Run: headless pygame with SDL's dummy video driver; simulated clock (each Clock.tick advances the game by its frame time, no real sleeping); random seed 0; keys injected as events and as key.get_pressed() state; mouse plan: one left click at the window centre at the start of phase 2, then a move to the lower-right quarter at the start of phase 3.
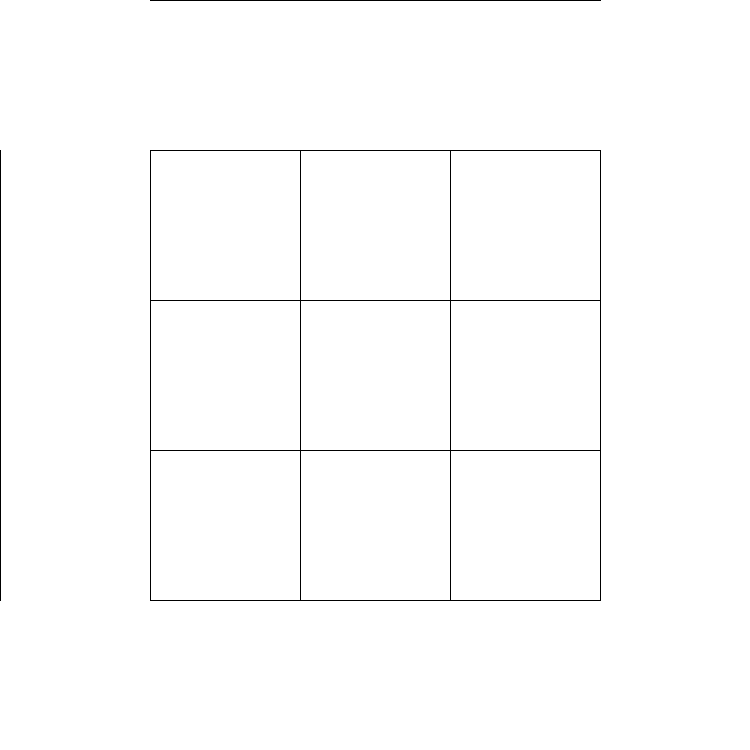
Frame 1 of 4 · flips 1–60 · no input
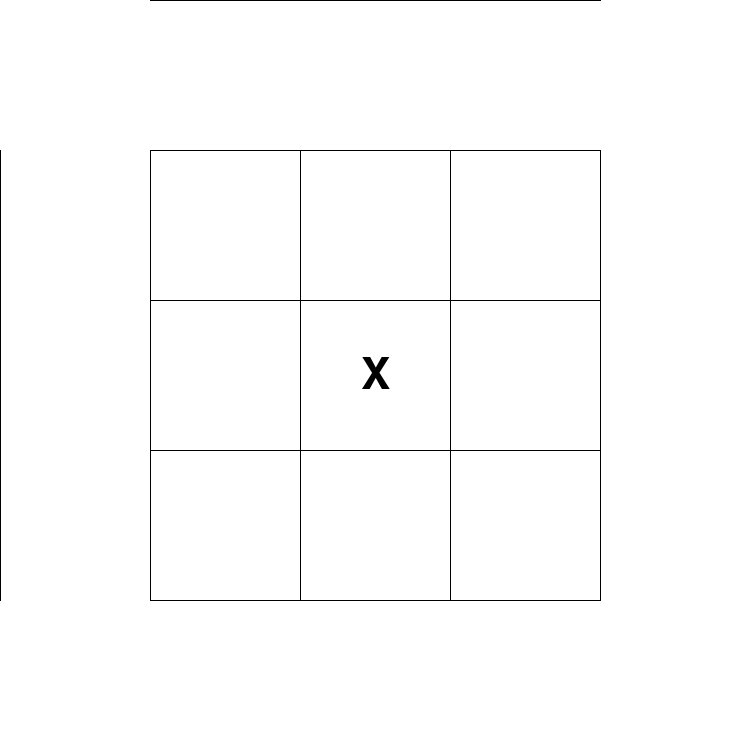
Frame 2 of 4 · flips 61–180 · clicked the window centre · tapped SPACE, RETURN · held RIGHT (→), D
Frame 3 of 4 · flips 181–300 · moved the mouse to the lower-right quarter · held DOWN (↓), S · screen unchanged from frame 2, image omitted
Frame 4 of 4 · flips 301–420 · held LEFT (←), A, UP (↑), W · screen unchanged from frame 3, image omitted

The pygame program that drew these frames:

import pygame
import math
import sys

# TODO Recognize win conditions
# TODO Remove bug that overrides 'X' with 'O' if clicked twice. Will need to search markers to check that they're not already occupied.
# Initialize Pygame
pygame.init()

# Constants
SCREEN_WIDTH, SCREEN_HEIGHT = 750, 750
CELL_SIZE = 150
CENTER_CELL_X = (SCREEN_WIDTH-CELL_SIZE)//2
CENTER_CELL_Y = (SCREEN_HEIGHT-CELL_SIZE)//2

# Colors
WHITE = (255, 255, 255)
BLACK = (0, 0, 0)

# Create the display
screen = pygame.display.set_mode((SCREEN_WIDTH, SCREEN_HEIGHT))
pygame.display.set_caption("Centered 3x3 Grid")
font = pygame.font.Font(size=64)

# Global variables
clicked = False
markers_x = []
markers_o = []
player_turn = True # True means 'X' False means 'O'

# Functions
def print_grid():
    for x in range(math.ceil(SCREEN_WIDTH/CELL_SIZE)):
        for y in range(math.ceil(SCREEN_HEIGHT/CELL_SIZE)):
            pygame.draw.line(screen, BLACK, (x*CELL_SIZE, CELL_SIZE), (x*CELL_SIZE,SCREEN_HEIGHT-CELL_SIZE))
            pygame.draw.line(screen, BLACK, (CELL_SIZE, y*CELL_SIZE), (SCREEN_WIDTH-CELL_SIZE,y*CELL_SIZE))

def print_markers():
    for mark in markers_x:
        text = font.render("X", True, BLACK, WHITE)
        textRect = text.get_rect()
        textRect.center = (mark[0]*CELL_SIZE+(CELL_SIZE/2), mark[1]*CELL_SIZE+(CELL_SIZE/2))
        screen.blit(text, textRect)
    
    for mark in markers_o:
        text = font.render("O", True, BLACK, WHITE)
        textRect = text.get_rect()
        textRect.center = (mark[0]*CELL_SIZE+(CELL_SIZE/2), mark[1]*CELL_SIZE+(CELL_SIZE/2))
        screen.blit(text, textRect)

def add_marker():
    global clicked
    global player_turn
    if clicked == True:
        clicked = False
        x,y = pygame.mouse.get_pos()
        row = 0
        column = 0

        # Determine column
        if(x < CELL_SIZE*2):
            column = 1
        elif(x < CELL_SIZE*3):
            column = 2
        elif(x < CELL_SIZE*4):
            column = 3

        # Determine row
        if(y < CELL_SIZE*2):
            row = 1
        elif(y < CELL_SIZE*3):
            row = 2
        elif(y < CELL_SIZE*4):
            row = 3
        
        if row and column:
            if player_turn:
                markers_x.append((column, row))
            else:
                markers_o.append((column, row))
            player_turn = not player_turn
# Main loop
def main():
    global clicked
    running = True
    while running:
        for event in pygame.event.get():
            if event.type == pygame.QUIT:
                running = False
            if event.type == pygame.MOUSEBUTTONDOWN and clicked == False:
                clicked = True

        # Clear the screen
        screen.fill(WHITE)
        
        print_grid()
        print_markers()
        add_marker()

        # Update the display
        pygame.display.flip()

    # Quit Pygame
    pygame.quit()
    sys.exit()

if __name__ == "__main__":
    main()
